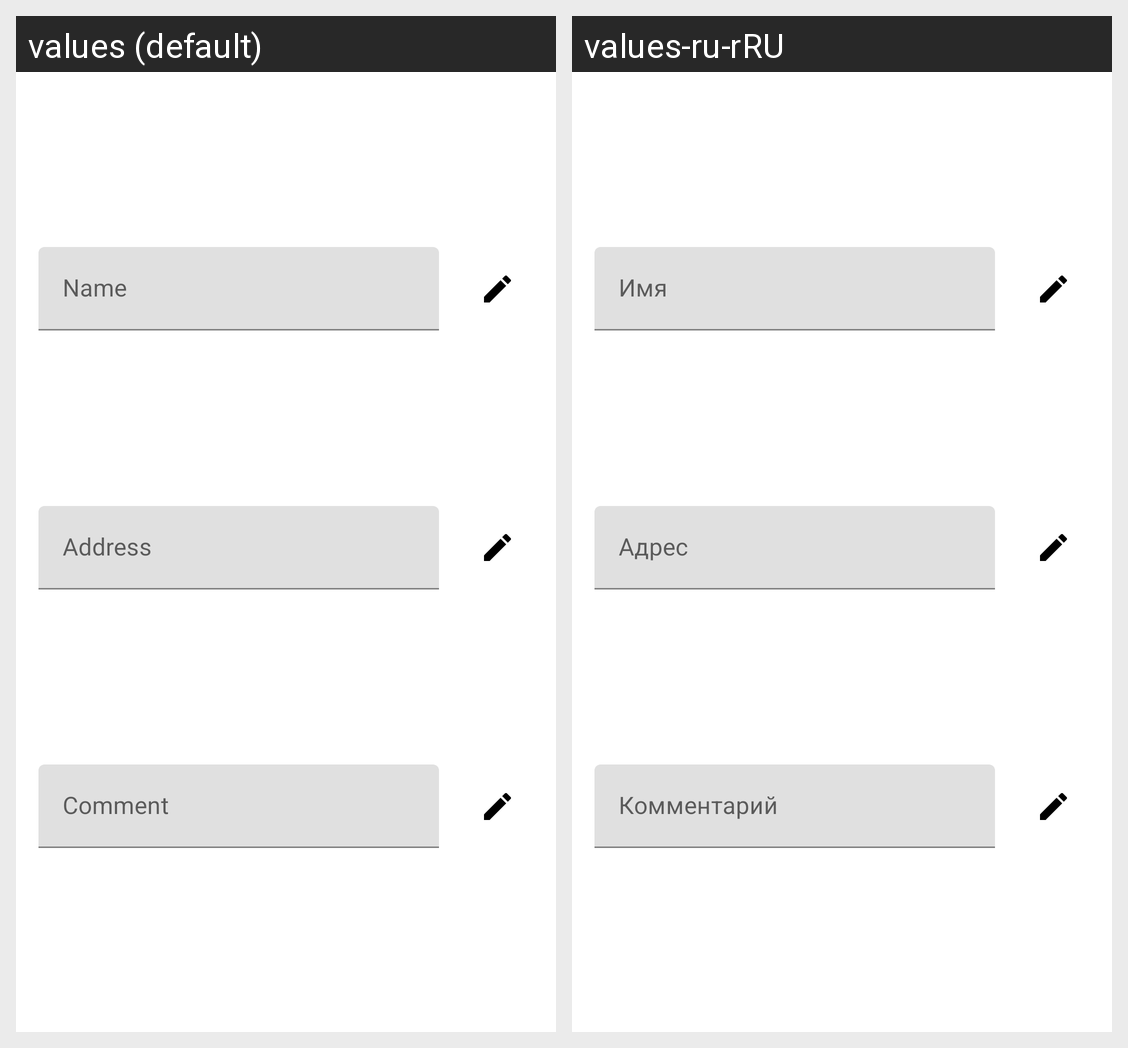

The Android screen above is rendered under two locales of the same app. Produce the string resources it draws, with the default and per-locale values.
Android screen res/layout/activity_main.xml rendered under 2 locales, left to right: values (default), values-ru-rRU. Device: Nexus 5 (rendered at 1080×1920; each locale shown at half size, 540×960, under a caption strip naming it); theme Theme.Android_lab4.
Strings drawn on this screen, with the default value and each locale's value (text and hints the layout hard-codes, and strings that could not be matched under every locale, appear in the picture but are not listed):

name
  values: Name
  values-ru-rRU: Имя

address
  values: Address
  values-ru-rRU: Адрес

comment
  values: Comment
  values-ru-rRU: Комментарий
